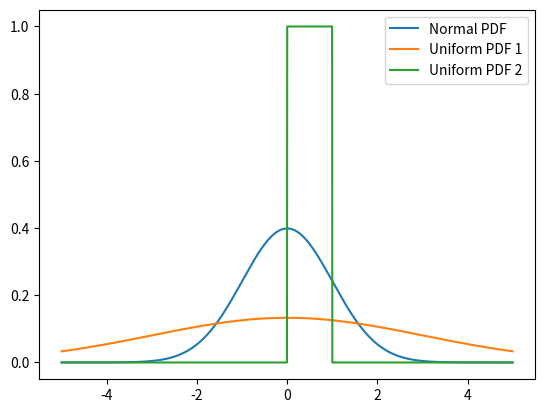

This chart was generated by the following Python code:
import math
import random
from typing import Tuple

import matplotlib.pyplot as plt


def uniform_pdf(x, a=0, b=1):
    return 1 / (b - a) if a <= x < b else 0


def uniform_cdf(x, a=0, b=1):
    if x <= a:
        return 0
    elif a <= x < b:
        return (x - a) / (b - a)
    else:
        return 1


def normal_pdf(x, std_deviation, mean):
    return (
        1
        / (std_deviation * math.sqrt(2 * math.pi))
        * (math.exp(-pow(x - mean, 2) / (2 * pow(std_deviation, 2))))
    )


def normal_cdf(x, mu, sigma):
    return 1 + math.erf((x - mu) / (sigma * math.sqrt(2)))


# def inverse_cdf(p, std_deviation=1, mean=0, tolerance=0.00001):
#     if mu


def bernauli_trail(p):
    return 1 if random.random() < p else 0


def binomial(n, p):
    return sum(bernauli_trail(p) for i in range(n))


# Hypothesis Testing


def normal_approximation_to_binomial(n: int, p: float) -> Tuple[float, float]:
    """
    n -> no. of trials
    p -> probability

    Return mu and sigma corrensponding to binomial(n, p)
    """
    mu = p * n
    sigma = math.sqrt(p * (1 - p) * n)
    return mu, sigma


def normal_probability_above(x, mu, sigma):
    return 1 - normal_cdf(x, mu, sigma)


normal_probability_below = normal_cdf


# opposite of confidence interval
def two_sided_p_value(x: float, mu: float, sigma: float = 1) -> float:
    if x >= mu:
        return 2 * normal_probability_above(x, mu, sigma)
    else:
        return 2 * normal_probability_below(x, mu, sigma)


def normal_probability_between(lo: float, hi: float, mu: float = 0, sigma: float = 1):
    return normal_cdf(hi, mu, sigma) - normal_cdf(lo, mu, sigma)


x_coords = [x / 200 for x in range(-1000, 1000)]
y_coords = [normal_pdf(x, std_deviation=1, mean=0) for x in x_coords]
plt.plot(x_coords, y_coords)
y_coords = [normal_pdf(x, std_deviation=3, mean=0) for x in x_coords]
plt.plot(x_coords, y_coords)
y_coords = [uniform_pdf(x) for x in x_coords]
plt.plot(x_coords, y_coords)
plt.legend(["Normal PDF", "Uniform PDF 1", "Uniform PDF 2"])
plt.show()
